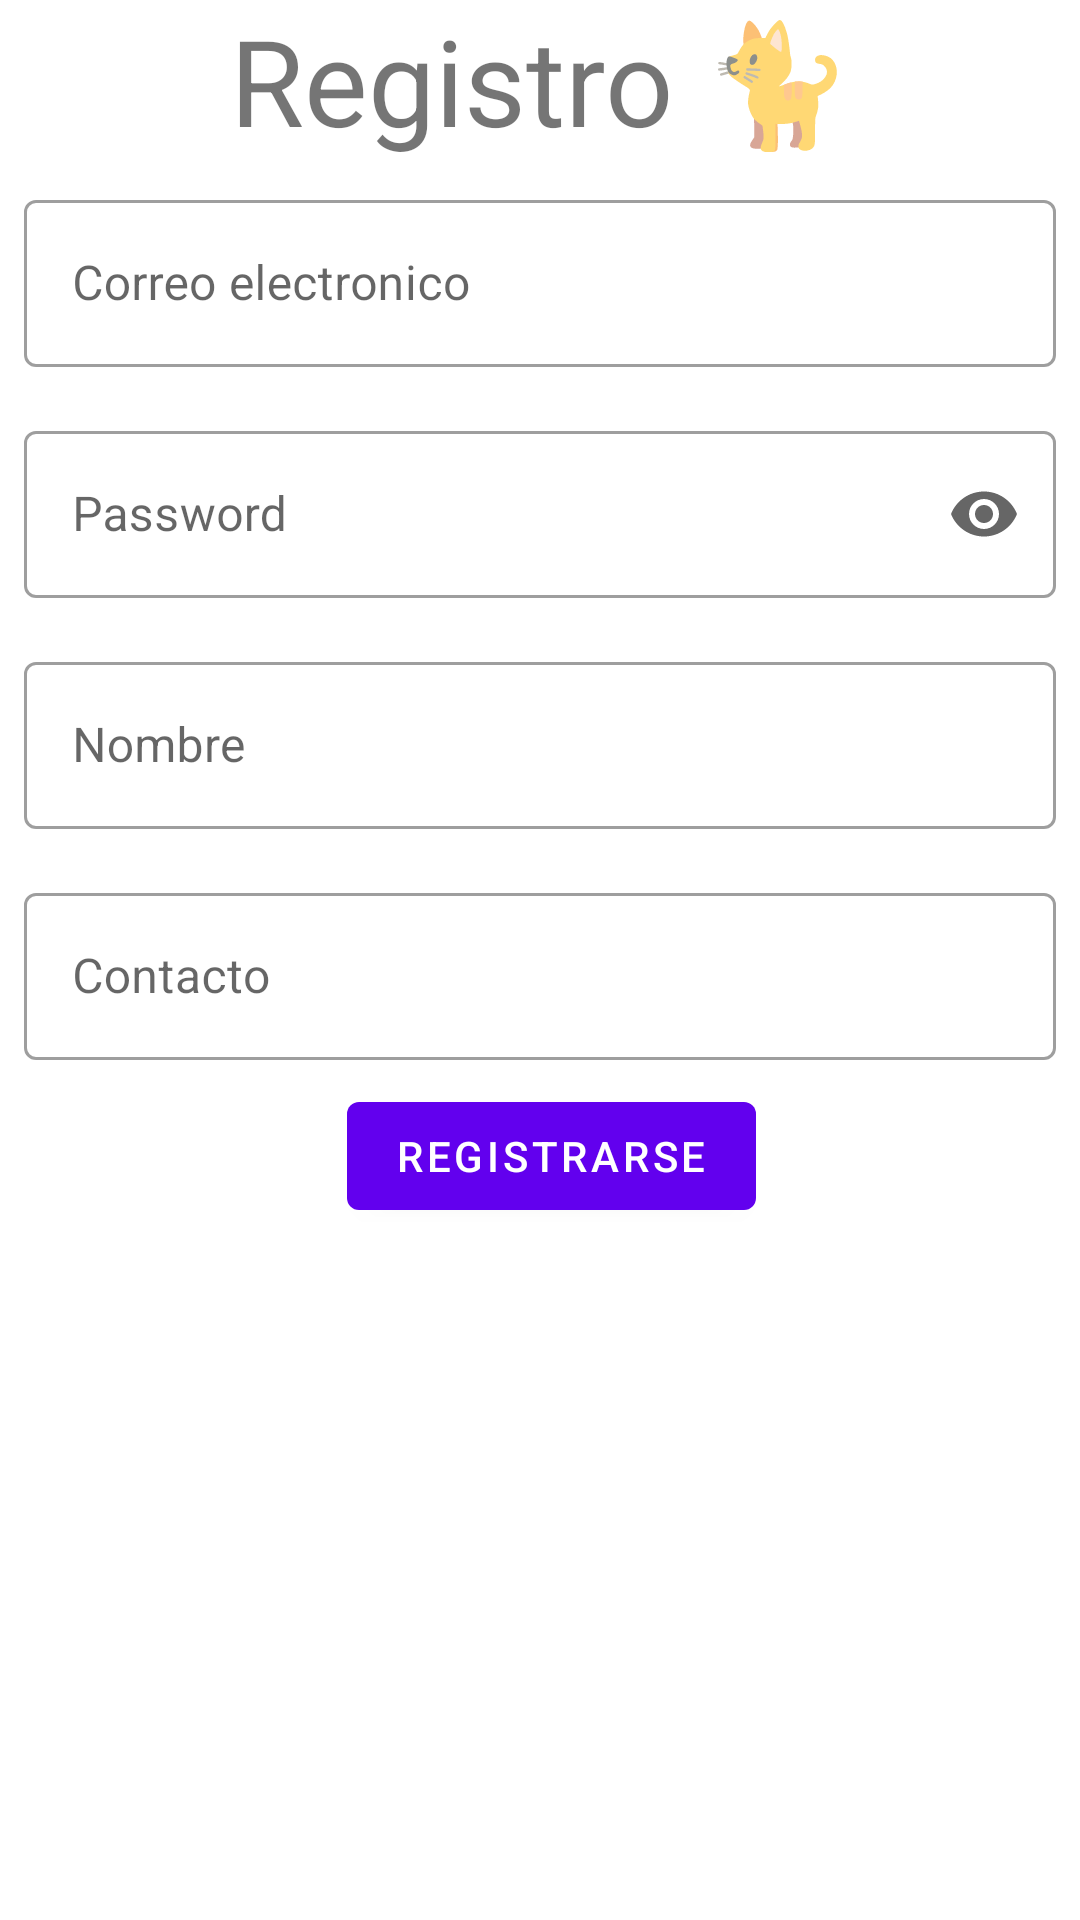

Reconstruct the res/layout file that produces this screen, plus the resources it refers to.
<!-- AndroidManifest.xml: application theme Theme.Buscador -->
<!-- res/layout/fragment_register.xml -->
<?xml version="1.0" encoding="utf-8"?>
<androidx.constraintlayout.widget.ConstraintLayout xmlns:android="http://schemas.android.com/apk/res/android"
    xmlns:app="http://schemas.android.com/apk/res-auto"
    xmlns:tools="http://schemas.android.com/tools"
    android:layout_width="match_parent"
    android:layout_height="match_parent"
    android:layout_margin="24dp"
    tools:context=".ui.RegisterFragment">

    <androidx.core.widget.NestedScrollView
        android:layout_width="match_parent"
        android:layout_height="match_parent">

        <androidx.appcompat.widget.LinearLayoutCompat
            android:layout_width="match_parent"
            android:layout_height="match_parent"
            android:orientation="vertical"
            android:weightSum="2">
            <TextView
                android:id="@+id/tvTitle"
                android:layout_width="match_parent"
                android:layout_height="wrap_content"
                android:gravity="center"
                android:text="Registro 🐈"
                android:textSize="40dp"
                app:layout_constraintTop_toTopOf="parent" />
            <com.google.android.material.textfield.TextInputLayout
                android:id="@+id/tilMail"
                style="@style/Widget.MaterialComponents.TextInputLayout.OutlinedBox"
                android:layout_width="match_parent"
                android:layout_height="wrap_content"
                android:layout_margin="8dp"
                android:hint="Correo electronico"
                app:endIconMode="clear_text"
                app:layout_constraintTop_toTopOf="parent">

                <com.google.android.material.textfield.TextInputEditText
                    android:id="@+id/etMail"
                    android:layout_width="match_parent"
                    android:layout_height="wrap_content"
                    android:inputType="textEmailAddress"
                    android:maxLines="1" />
            </com.google.android.material.textfield.TextInputLayout>

            <com.google.android.material.textfield.TextInputLayout
                android:id="@+id/tilPassword"
                style="@style/Widget.MaterialComponents.TextInputLayout.OutlinedBox"
                android:layout_width="match_parent"
                android:layout_height="wrap_content"
                android:layout_margin="8dp"
                android:hint="Password"
                app:endIconMode="password_toggle"
                app:layout_constraintTop_toBottomOf="@id/tilMail">

                <com.google.android.material.textfield.TextInputEditText
                    android:id="@+id/etPassword"
                    android:layout_width="match_parent"
                    android:layout_height="wrap_content"
                    android:inputType="textPassword"
                    android:maxLines="1" />
            </com.google.android.material.textfield.TextInputLayout>

            <com.google.android.material.textfield.TextInputLayout
                android:id="@+id/tilName"
                style="@style/Widget.MaterialComponents.TextInputLayout.OutlinedBox"
                android:layout_width="match_parent"
                android:layout_height="wrap_content"
                android:layout_margin="8dp"
                android:hint="Nombre"
                app:endIconMode="clear_text"
                app:layout_constraintTop_toBottomOf="@id/tilPassword">

                <com.google.android.material.textfield.TextInputEditText
                    android:id="@+id/etName"
                    android:inputType="text"
                    android:layout_width="match_parent"
                    android:layout_height="wrap_content"
                    android:maxLines="1" />
            </com.google.android.material.textfield.TextInputLayout>

            <com.google.android.material.textfield.TextInputLayout
                android:id="@+id/tilContact"
                style="@style/Widget.MaterialComponents.TextInputLayout.OutlinedBox"
                android:layout_width="match_parent"
                android:layout_height="wrap_content"
                android:layout_margin="8dp"
                android:hint="Contacto"
                app:endIconMode="clear_text"
                app:layout_constraintTop_toBottomOf="@id/btnRegistry">

                <com.google.android.material.textfield.TextInputEditText
                    android:id="@+id/etContact"
                    android:layout_width="match_parent"
                    android:layout_height="wrap_content"
                    android:imeOptions="actionDone"
                    android:inputType="phone"
                    android:maxLines="1" />
            </com.google.android.material.textfield.TextInputLayout>

            <com.google.android.material.button.MaterialButton
                android:id="@+id/btnRegistry"
                android:layout_width="wrap_content"
                android:layout_height="wrap_content"
                android:layout_gravity="center"
                android:layout_marginStart="8dp"
                android:layout_marginEnd="4dp"
                android:layout_marginBottom="24dp"
                android:text="Registrarse"
                app:layout_constraintBottom_toBottomOf="parent"
                app:layout_constraintEnd_toEndOf="parent"
                app:layout_constraintStart_toStartOf="parent" />

        </androidx.appcompat.widget.LinearLayoutCompat>
    </androidx.core.widget.NestedScrollView>
</androidx.constraintlayout.widget.ConstraintLayout>
<!-- resources referenced by this layout -->
<resources>
  <style name="Theme.Buscador" parent="Theme.MaterialComponents.DayNight.NoActionBar">
          
          <item name="colorPrimary">@color/purple_500</item>
          <item name="colorPrimaryVariant">@color/purple_700</item>
          <item name="colorOnPrimary">@color/white</item>
          
          <item name="colorSecondary">@color/teal_200</item>
          <item name="colorSecondaryVariant">@color/teal_700</item>
          <item name="colorOnSecondary">@color/white</item>
          
          <item name="android:statusBarColor">?attr/colorPrimaryVariant</item>
          
      </style>
  <!-- not gathered from this repository: default colours our renderer supplied (Android Studio template values) -->
  <color name="purple_500">#FF6200EE</color>
  <color name="purple_700">#FF3700B3</color>
  <color name="teal_200">#FF03DAC5</color>
  <color name="teal_700">#FF018786</color>
  <color name="white">#FFFFFFFF</color>
</resources>
